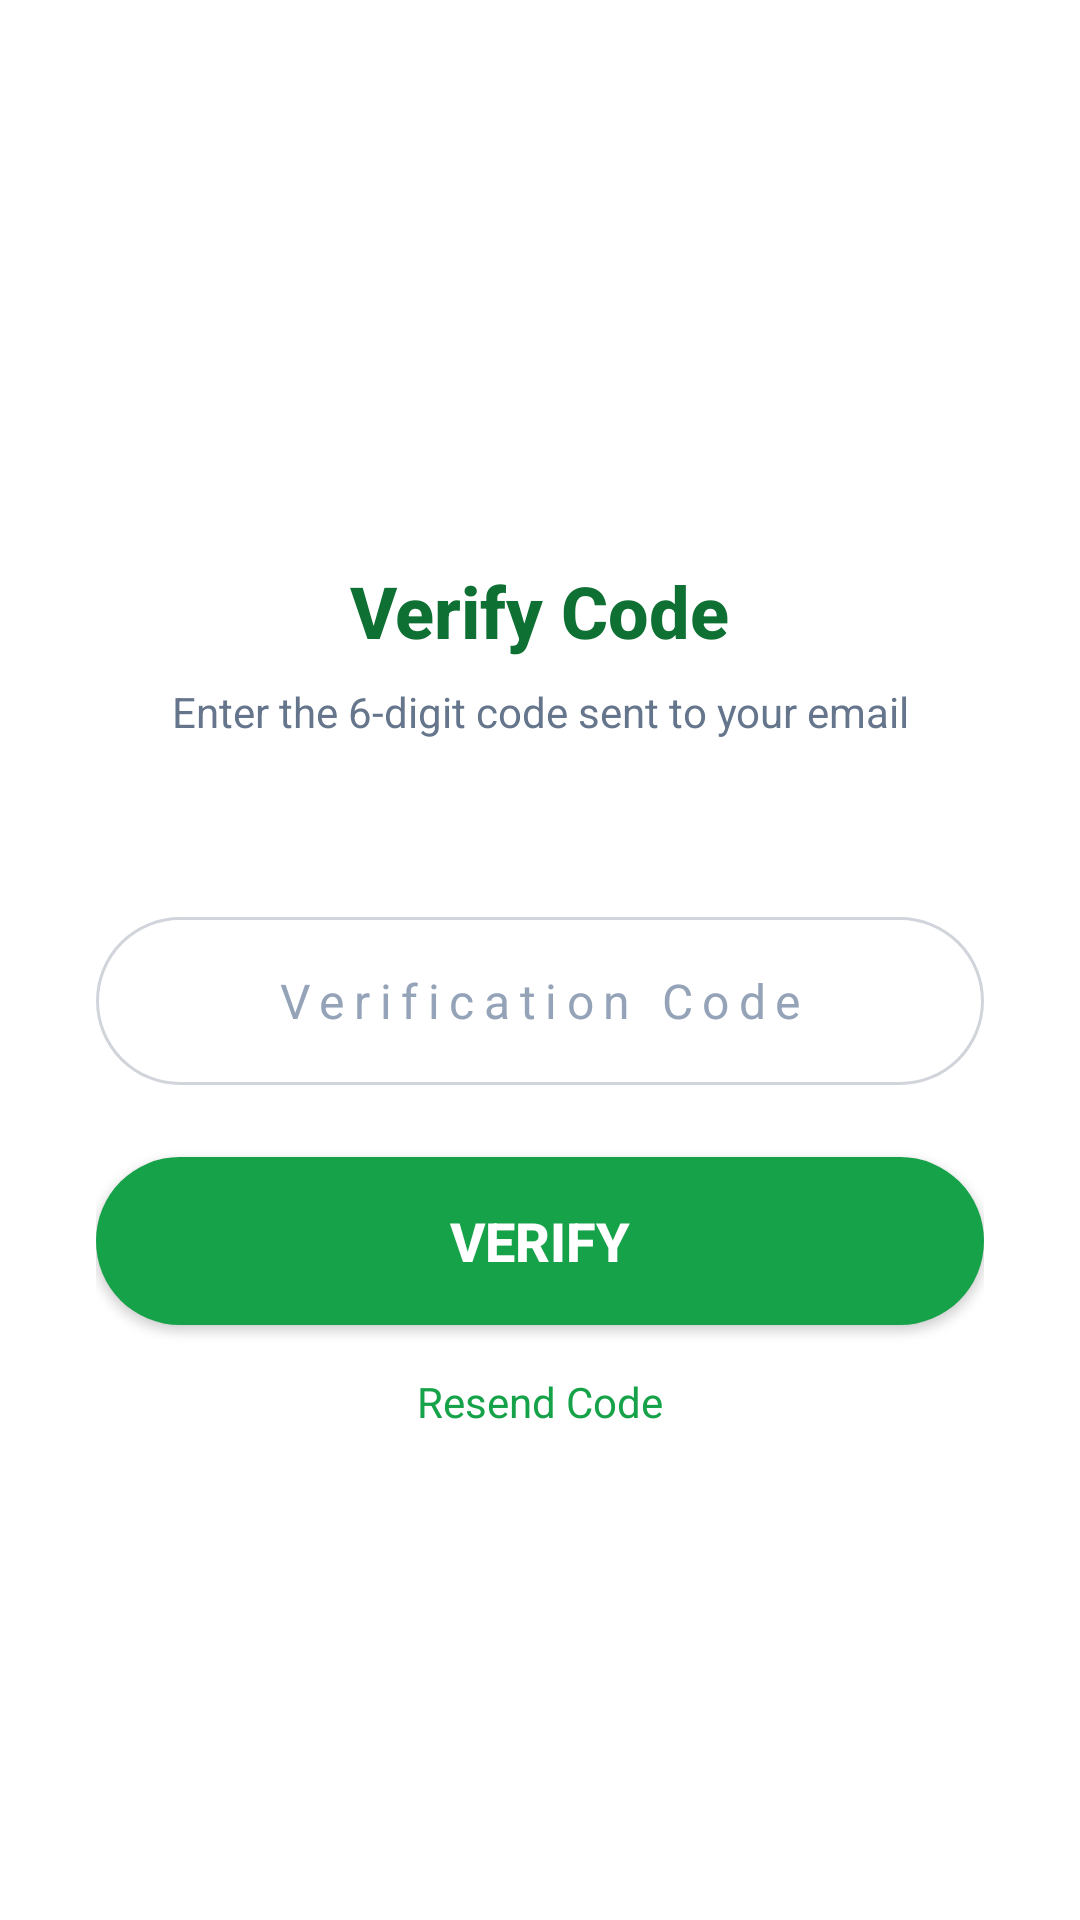

Produce the Android XML layout that renders to this screen, including the resource entries it uses.
<!-- AndroidManifest.xml: activity theme Theme.Agrisonic.NoActionBar -->
<!-- res/layout/activity_verify_code.xml -->
<?xml version="1.0" encoding="utf-8"?>
<ScrollView xmlns:android="http://schemas.android.com/apk/res/android"
    xmlns:app="http://schemas.android.com/apk/res-auto"
    android:layout_width="match_parent"
    android:layout_height="match_parent"
    android:fillViewport="true"
    android:background="@color/white">

    <LinearLayout
        android:layout_width="match_parent"
        android:layout_height="wrap_content"
        android:orientation="vertical"
        android:gravity="center"
        android:padding="@dimen/login_card_padding">

        
        <ImageView
            android:id="@+id/ivLogo"
            android:layout_width="@dimen/login_logo_width"
            android:layout_height="wrap_content"
            android:layout_gravity="center_horizontal"
            android:adjustViewBounds="true"
            android:src="@drawable/agrisonic_logo"
            android:contentDescription="@string/app_logo" />

        
        <TextView
            android:id="@+id/tvTitle"
            android:layout_width="wrap_content"
            android:layout_height="wrap_content"
            android:layout_gravity="center_horizontal"
            android:layout_marginTop="@dimen/spacing_6"
            android:text="@string/verify_code"
            android:textSize="@dimen/text_2xl"
            android:textStyle="bold"
            android:fontFamily="sans-serif-medium"
            android:textColor="@color/primary_dark" />

        
        <TextView
            android:id="@+id/tvSubtitle"
            android:layout_width="wrap_content"
            android:layout_height="wrap_content"
            android:layout_gravity="center_horizontal"
            android:layout_marginTop="@dimen/spacing_2"
            android:text="@string/enter_code_sent"
            android:textSize="@dimen/text_sm"
            android:gravity="center"
            android:textColor="@color/text_secondary" />

        
        <TextView
            android:id="@+id/tvEmail"
            android:layout_width="wrap_content"
            android:layout_height="wrap_content"
            android:layout_gravity="center_horizontal"
            android:layout_marginTop="@dimen/spacing_2"
            android:textSize="@dimen/text_sm"
            android:textStyle="bold"
            android:textColor="@color/primary" />

        
        <EditText
            android:id="@+id/etCode"
            android:layout_width="match_parent"
            android:layout_height="@dimen/login_input_height"
            android:layout_marginTop="@dimen/spacing_8"
            android:hint="@string/verification_code"
            android:inputType="number"
            android:maxLength="6"
            android:maxLines="1"
            android:background="@drawable/bg_input_selector"
            android:textSize="@dimen/text_base"
            android:gravity="center"
            android:letterSpacing="0.2"
            android:textColor="@color/text_primary"
            android:textColorHint="@color/text_disabled" />

        
        <TextView
            android:id="@+id/tvMessage"
            android:layout_width="match_parent"
            android:layout_height="wrap_content"
            android:layout_marginTop="@dimen/spacing_4"
            android:textSize="@dimen/text_sm"
            android:visibility="gone"
            android:padding="@dimen/spacing_3"
            android:background="@drawable/bg_card_rounded" />

        
        <Button
            android:id="@+id/btnVerify"
            android:layout_width="match_parent"
            android:layout_height="@dimen/login_button_height"
            android:layout_marginTop="@dimen/spacing_6"
            android:text="@string/verify"
            android:textSize="@dimen/text_lg"
            android:textStyle="bold"
            android:textColor="@color/text_on_primary"
            android:background="@drawable/bg_button_primary_selector"
            android:elevation="@dimen/elevation_sm"
            android:stateListAnimator="@null" />

        
        <ProgressBar
            android:id="@+id/progressBar"
            android:layout_width="wrap_content"
            android:layout_height="wrap_content"
            android:layout_gravity="center_horizontal"
            android:layout_marginTop="@dimen/spacing_4"
            android:visibility="gone" />

        
        <TextView
            android:id="@+id/tvResendCode"
            android:layout_width="wrap_content"
            android:layout_height="wrap_content"
            android:layout_gravity="center_horizontal"
            android:layout_marginTop="@dimen/spacing_4"
            android:text="@string/resend_code"
            android:textSize="@dimen/text_sm"
            android:textColor="@color/primary"
            android:clickable="true"
            android:focusable="true" />

        
        <LinearLayout
            android:id="@+id/layoutNewPassword"
            android:layout_width="match_parent"
            android:layout_height="wrap_content"
            android:orientation="vertical"
            android:visibility="gone">

            
            <EditText
                android:id="@+id/etNewPassword"
                android:layout_width="match_parent"
                android:layout_height="@dimen/login_input_height"
                android:layout_marginTop="@dimen/spacing_6"
                android:hint="@string/new_password"
                android:inputType="textPassword"
                android:maxLines="1"
                android:background="@drawable/bg_input_selector"
                android:textSize="@dimen/text_base"
                android:textColor="@color/text_primary"
                android:textColorHint="@color/text_disabled" />

            
            <EditText
                android:id="@+id/etConfirmNewPassword"
                android:layout_width="match_parent"
                android:layout_height="@dimen/login_input_height"
                android:layout_marginTop="@dimen/spacing_4"
                android:hint="@string/confirm_password"
                android:inputType="textPassword"
                android:maxLines="1"
                android:background="@drawable/bg_input_selector"
                android:textSize="@dimen/text_base"
                android:textColor="@color/text_primary"
                android:textColorHint="@color/text_disabled" />

            
            <Button
                android:id="@+id/btnChangePassword"
                android:layout_width="match_parent"
                android:layout_height="@dimen/login_button_height"
                android:layout_marginTop="@dimen/spacing_6"
                android:text="@string/change_password"
                android:textSize="@dimen/text_lg"
                android:textStyle="bold"
                android:textColor="@color/text_on_primary"
                android:background="@drawable/bg_button_primary_selector"
                android:elevation="@dimen/elevation_sm"
                android:stateListAnimator="@null" />

        </LinearLayout>

    </LinearLayout>

</ScrollView>
<!-- resources referenced by this layout -->
<resources>
  <color name="primary">#16a249</color>
  <color name="primary_dark">#0f7033</color>
  <color name="text_disabled">#94a3b8</color>
  <color name="text_on_primary">#FFFFFF</color>
  <color name="text_primary">#0f172a</color>
  <color name="text_secondary">#65758b</color>
  <color name="white">#FFFFFF</color>
  <dimen name="elevation_sm">2dp</dimen>
  <dimen name="login_button_height">56dp</dimen>
  <dimen name="login_card_padding">32dp</dimen>
  <dimen name="login_input_height">56dp</dimen>
  <dimen name="login_logo_width">200dp</dimen>
  <dimen name="spacing_2">8dp</dimen>
  <dimen name="spacing_3">12dp</dimen>
  <dimen name="spacing_4">16dp</dimen>
  <dimen name="spacing_6">24dp</dimen>
  <dimen name="spacing_8">32dp</dimen>
  <dimen name="text_2xl">24sp</dimen>
  <dimen name="text_base">16sp</dimen>
  <dimen name="text_lg">18sp</dimen>
  <dimen name="text_sm">14sp</dimen>
  <!-- drawable bg_button_primary_selector (drawable) -->
  <?xml version="1.0" encoding="utf-8"?>
  <selector xmlns:android="http://schemas.android.com/apk/res/android">
      <item android:state_pressed="true" android:drawable="@drawable/bg_button_primary_pressed" />
      <item android:drawable="@drawable/bg_button_primary" />
  </selector>
  <!-- drawable bg_card_rounded (drawable) -->
  <?xml version="1.0" encoding="utf-8"?>
  <shape xmlns:android="http://schemas.android.com/apk/res/android">
      <solid android:color="@color/white" />
      <corners android:radius="@dimen/card_radius" />
  </shape>
  <!-- drawable bg_input_selector (drawable) -->
  <?xml version="1.0" encoding="utf-8"?>
  <selector xmlns:android="http://schemas.android.com/apk/res/android">
      <item android:state_focused="true" android:drawable="@drawable/bg_input_focused" />
      <item android:drawable="@drawable/bg_input_rounded" />
  </selector>
  <string name="app_logo">Agrisonic Logo</string>
  <string name="change_password">Change Password</string>
  <string name="confirm_password">Re-Type Password</string>
  <string name="enter_code_sent">Enter the 6-digit code sent to your email</string>
  <string name="new_password">New Password</string>
  <string name="resend_code">Resend Code</string>
  <string name="verification_code">Verification Code</string>
  <string name="verify">Verify</string>
  <string name="verify_code">Verify Code</string>
  <style name="Theme.Agrisonic.NoActionBar" parent="Theme.MaterialComponents.DayNight.NoActionBar">
          <item name="colorPrimary">@color/primary</item>
          <item name="colorPrimaryVariant">@color/primary_dark</item>
          <item name="colorOnPrimary">@color/white</item>
          <item name="android:statusBarColor">@color/white</item>
          <item name="android:windowLightStatusBar">true</item>
          <item name="android:windowBackground">@color/white</item>
      </style>
  <!-- drawable bg_button_primary_pressed (drawable) -->
  <?xml version="1.0" encoding="utf-8"?>
  <shape xmlns:android="http://schemas.android.com/apk/res/android">
      <solid android:color="@color/primary_hover" />
      <corners android:radius="@dimen/button_radius" />
  </shape>
  <!-- drawable bg_button_primary (drawable) -->
  <?xml version="1.0" encoding="utf-8"?>
  <shape xmlns:android="http://schemas.android.com/apk/res/android">
      <solid android:color="@color/primary" />
      <corners android:radius="@dimen/button_radius" />
  </shape>
  <dimen name="card_radius">24dp</dimen>
  <color name="primary_hover">#0f7033</color>
  <dimen name="button_radius">999dp</dimen>
  <dimen name="input_radius">999dp</dimen>
  <color name="input_focus">#16a249</color>
  <dimen name="input_padding_horizontal">24dp</dimen>
  <dimen name="input_padding_vertical">16dp</dimen>
  <color name="input_border">#d1d5db</color>
</resources>
